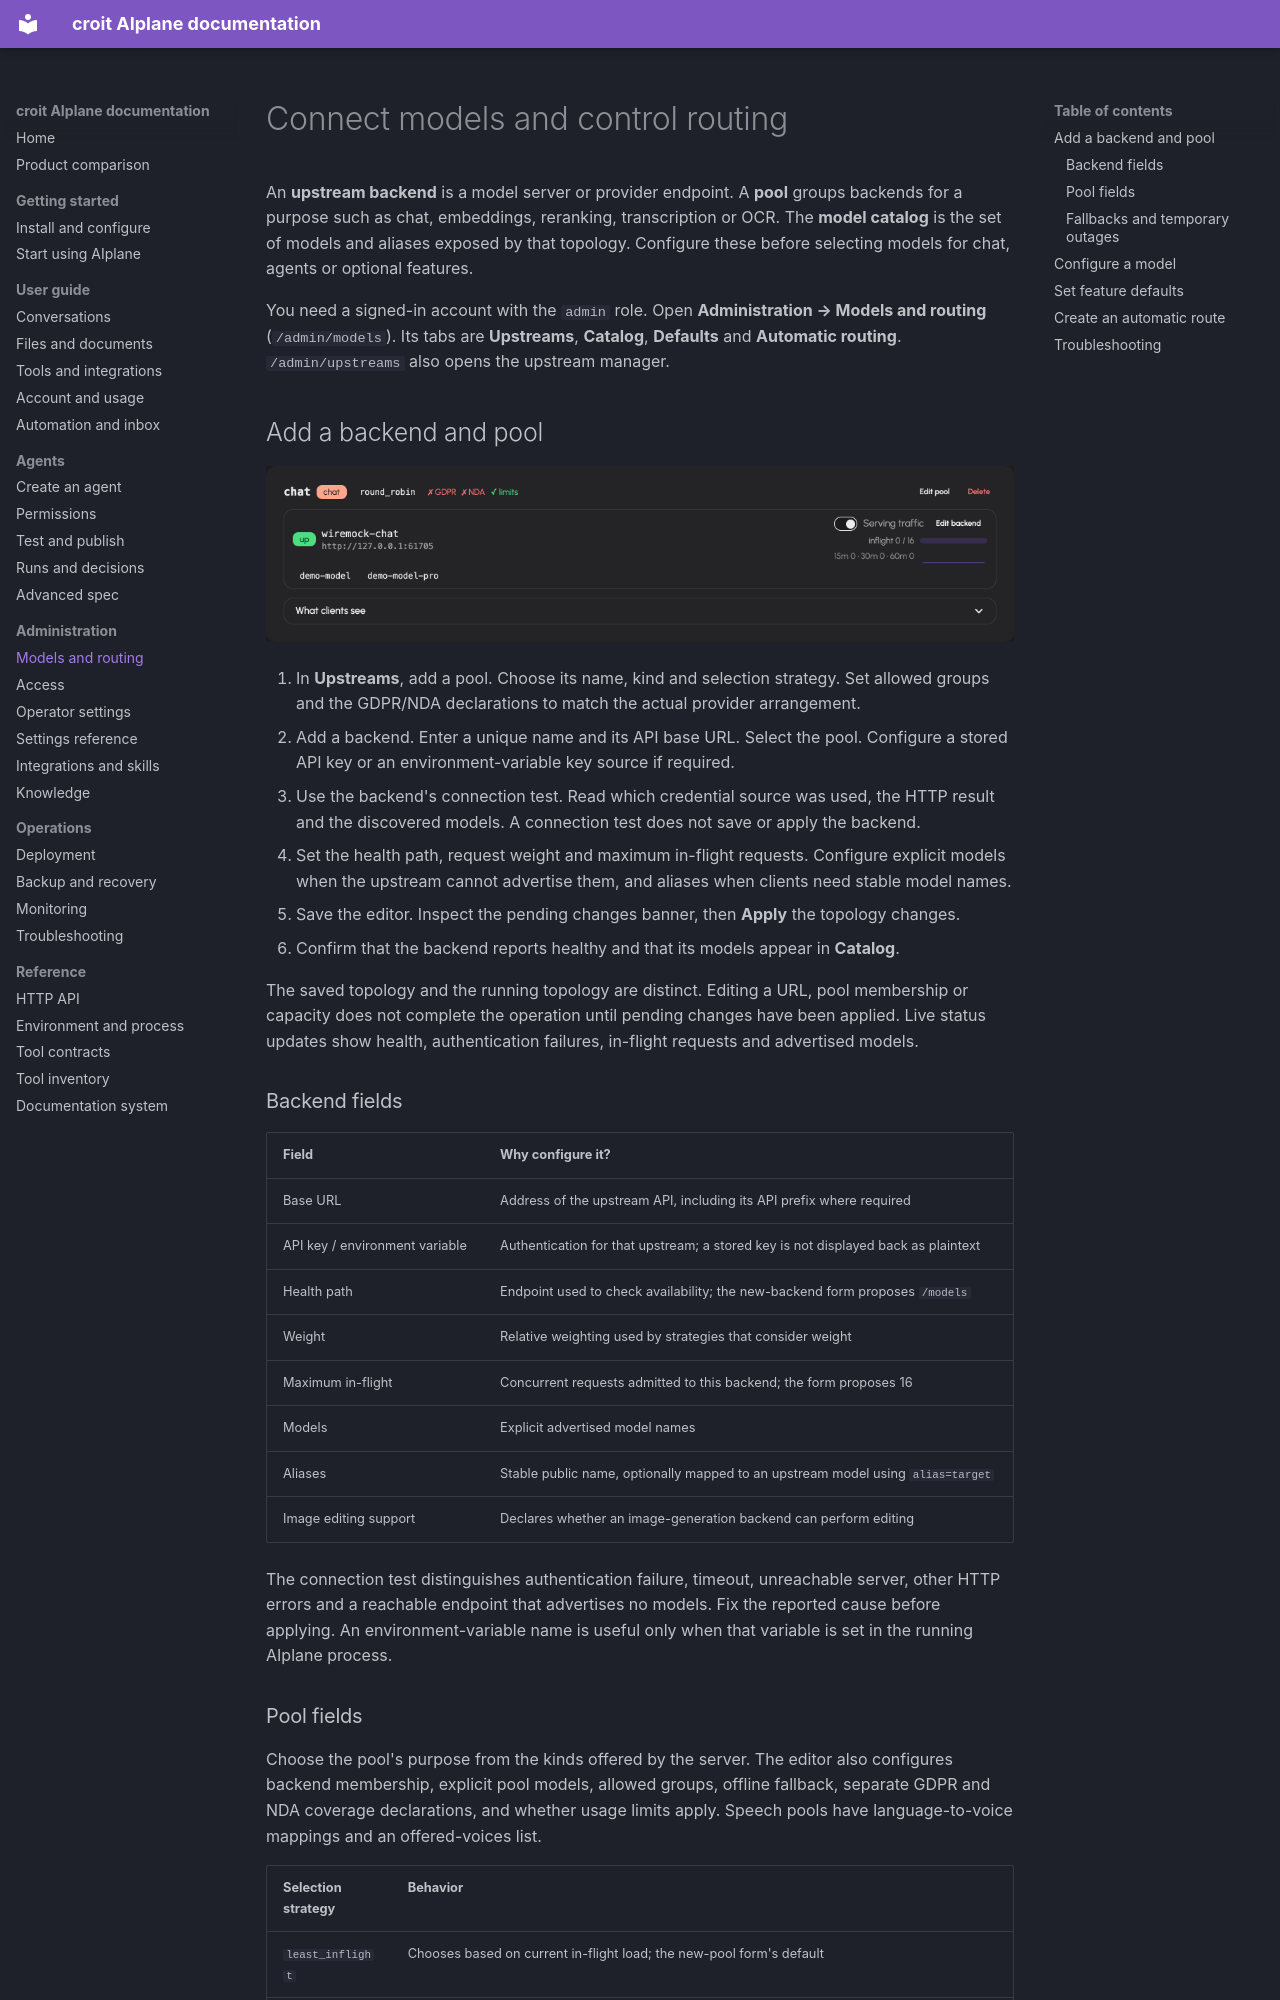

repository: Jojodicus/aiplane · page: admin/models/index.html · generator: mkdocs

# Connect models and control routing

An **upstream backend** is a model server or provider endpoint. A **pool** groups backends for a purpose such as chat, embeddings, reranking, transcription or OCR. The **model catalog** is the set of models and aliases exposed by that topology. Configure these before selecting models for chat, agents or optional features.

You need a signed-in account with the `admin` role. Open **Administration → Models and routing** (`/admin/models`). Its tabs are **Upstreams**, **Catalog**, **Defaults** and **Automatic routing**. `/admin/upstreams` also opens the upstream manager.

## Add a backend and pool

![An upstream pool card shows its kind, compliance declarations, healthy backend and served models.](../img/guide/upstream-pool.png)

1. In **Upstreams**, add a pool. Choose its name, kind and selection strategy. Set allowed groups and the GDPR/NDA declarations to match the actual provider arrangement.
2. Add a backend. Enter a unique name and its API base URL. Select the pool. Configure a stored API key or an environment-variable key source if required.
3. Use the backend's connection test. Read which credential source was used, the HTTP result and the discovered models. A connection test does not save or apply the backend.
4. Set the health path, request weight and maximum in-flight requests. Configure explicit models when the upstream cannot advertise them, and aliases when clients need stable model names.
5. Save the editor. Inspect the pending changes banner, then **Apply** the topology changes.
6. Confirm that the backend reports healthy and that its models appear in **Catalog**.

The saved topology and the running topology are distinct. Editing a URL, pool membership or capacity does not complete the operation until pending changes have been applied. Live status updates show health, authentication failures, in-flight requests and advertised models.

### Backend fields

| Field | Why configure it? |
|---|---|
| Base URL | Address of the upstream API, including its API prefix where required |
| API key / environment variable | Authentication for that upstream; a stored key is not displayed back as plaintext |
| Health path | Endpoint used to check availability; the new-backend form proposes `/models` |
| Weight | Relative weighting used by strategies that consider weight |
| Maximum in-flight | Concurrent requests admitted to this backend; the form proposes 16 |
| Models | Explicit advertised model names |
| Aliases | Stable public name, optionally mapped to an upstream model using `alias=target` |
| Image editing support | Declares whether an image-generation backend can perform editing |

The connection test distinguishes authentication failure, timeout, unreachable server, other HTTP errors and a reachable endpoint that advertises no models. Fix the reported cause before applying. An environment-variable name is useful only when that variable is set in the running AIplane process.
